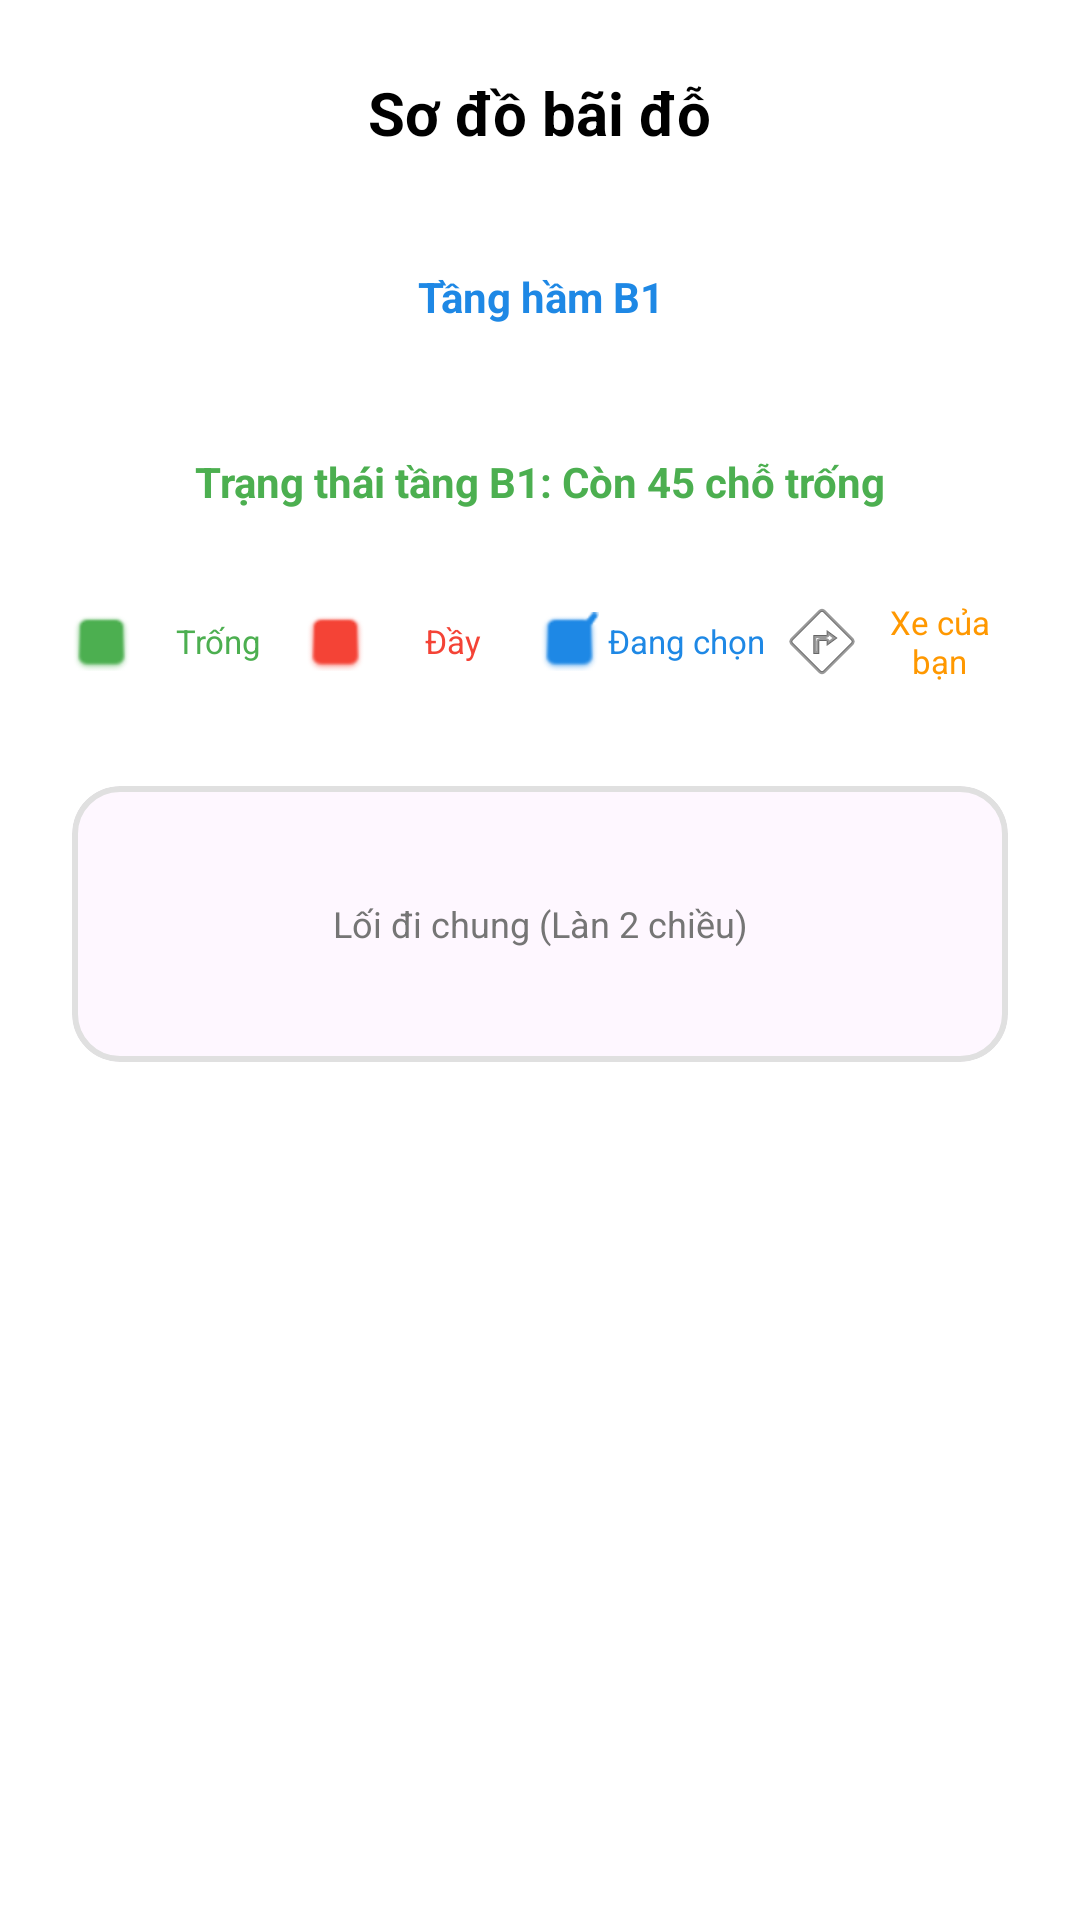

This screen was rendered from an Android layout file. Write that file and the resources it references.
<!-- AndroidManifest.xml: application theme Theme.SmartParkingAPP -->
<!-- res/layout/fragment_map.xml -->
<?xml version="1.0" encoding="utf-8"?>
<ScrollView xmlns:android="http://schemas.android.com/apk/res/android"
    xmlns:app="http://schemas.android.com/apk/res-auto"
    android:layout_width="match_parent"
    android:layout_height="match_parent"
    android:background="@color/white"
    android:fillViewport="true">

    <LinearLayout
        android:layout_width="match_parent"
        android:layout_height="wrap_content"
        android:orientation="vertical"
        android:padding="24dp"
        android:gravity="center_horizontal">

        <TextView
            android:layout_width="wrap_content"
            android:layout_height="wrap_content"
            android:text="Sơ đồ bãi đỗ"
            android:textColor="@color/black"
            android:textSize="20sp"
            android:textStyle="bold"
            android:layout_marginBottom="24dp"/>

        <LinearLayout
            android:layout_width="match_parent"
            android:layout_height="48dp"
            android:orientation="horizontal"
            android:background="@drawable/bg_otp_box"
            android:padding="4dp">

            <TextView
                android:id="@+id/tvFloorB1"
                android:layout_width="match_parent"
                android:layout_height="match_parent"
                android:gravity="center"
                android:text="Tầng hầm B1"
                android:textColor="@color/primary_blue"
                android:textStyle="bold"
                android:background="@drawable/bg_otp_box"
                app:backgroundTint="#E3F2FD" />
        </LinearLayout>

        <Space android:layout_width="match_parent" android:layout_height="16dp" />

        <TextView
            android:id="@+id/tvStatus"
            android:layout_width="match_parent"
            android:layout_height="wrap_content"
            android:text="Trạng thái tầng B1: Còn 45 chỗ trống"
            android:textColor="#4CAF50"
            android:textSize="14sp"
            android:textStyle="bold"
            android:gravity="center"
            android:paddingVertical="12dp"
            android:background="@drawable/bg_otp_box"
            app:backgroundTint="#E8F5E9" />

        <Space android:layout_width="match_parent" android:layout_height="16dp" />

        <LinearLayout
            android:layout_width="match_parent"
            android:layout_height="wrap_content"
            android:orientation="horizontal"
            android:gravity="center"
            android:weightSum="4">

            <TextView android:layout_width="0dp" android:layout_height="wrap_content" android:layout_weight="1" android:text="Trống" android:textColor="#4CAF50" android:textSize="11sp" android:gravity="center" app:drawableStartCompat="@android:drawable/checkbox_off_background" app:drawableTint="#4CAF50"/>
            <TextView android:layout_width="0dp" android:layout_height="wrap_content" android:layout_weight="1" android:text="Đầy" android:textColor="#F44336" android:textSize="11sp" android:gravity="center" app:drawableStartCompat="@android:drawable/checkbox_off_background" app:drawableTint="#F44336"/>
            <TextView android:layout_width="0dp" android:layout_height="wrap_content" android:layout_weight="1" android:text="Đang chọn" android:textColor="@color/primary_blue" android:textSize="11sp" android:gravity="center" app:drawableStartCompat="@android:drawable/checkbox_on_background" app:drawableTint="@color/primary_blue"/>
            <TextView android:layout_width="0dp" android:layout_height="wrap_content" android:layout_weight="1" android:text="Xe của bạn" android:textColor="#FF9800" android:textSize="11sp" android:gravity="center" app:drawableStartCompat="@android:drawable/ic_menu_directions"/>
        </LinearLayout>

        <Space android:layout_width="match_parent" android:layout_height="32dp" />

        <com.google.android.material.card.MaterialCardView
            android:layout_width="match_parent"
            android:layout_height="wrap_content"
            app:cardCornerRadius="16dp"
            app:cardElevation="0dp"
            app:strokeWidth="2dp"
            app:strokeColor="@color/light_gray">

            <LinearLayout
                android:layout_width="match_parent"
                android:layout_height="wrap_content"
                android:orientation="vertical"
                android:padding="16dp">

                <androidx.recyclerview.widget.RecyclerView
                    android:id="@+id/rvZoneA"
                    android:layout_width="match_parent"
                    android:layout_height="wrap_content"
                    android:nestedScrollingEnabled="false" />

                <TextView
                    android:layout_width="match_parent"
                    android:layout_height="60dp"
                    android:text="Lối đi chung (Làn 2 chiều)"
                    android:textColor="@color/text_gray"
                    android:textSize="12sp"
                    android:gravity="center" />

                <androidx.recyclerview.widget.RecyclerView
                    android:id="@+id/rvZoneB"
                    android:layout_width="match_parent"
                    android:layout_height="wrap_content"
                    android:nestedScrollingEnabled="false" />

            </LinearLayout>
        </com.google.android.material.card.MaterialCardView>

    </LinearLayout>
</ScrollView>
<!-- resources referenced by this layout -->
<resources>
  <color name="black">#FF000000</color>
  <color name="light_gray">#E0E0E0</color>
  <color name="primary_blue">#1E88E5</color>
  <color name="text_gray">#757575</color>
  <color name="white">#FFFFFFFF</color>
  <style name="Theme.SmartParkingAPP" parent="Base.Theme.SmartParkingAPP" />
  <style name="Base.Theme.SmartParkingAPP" parent="Theme.Material3.DayNight.NoActionBar">
          
          
      </style>
</resources>
